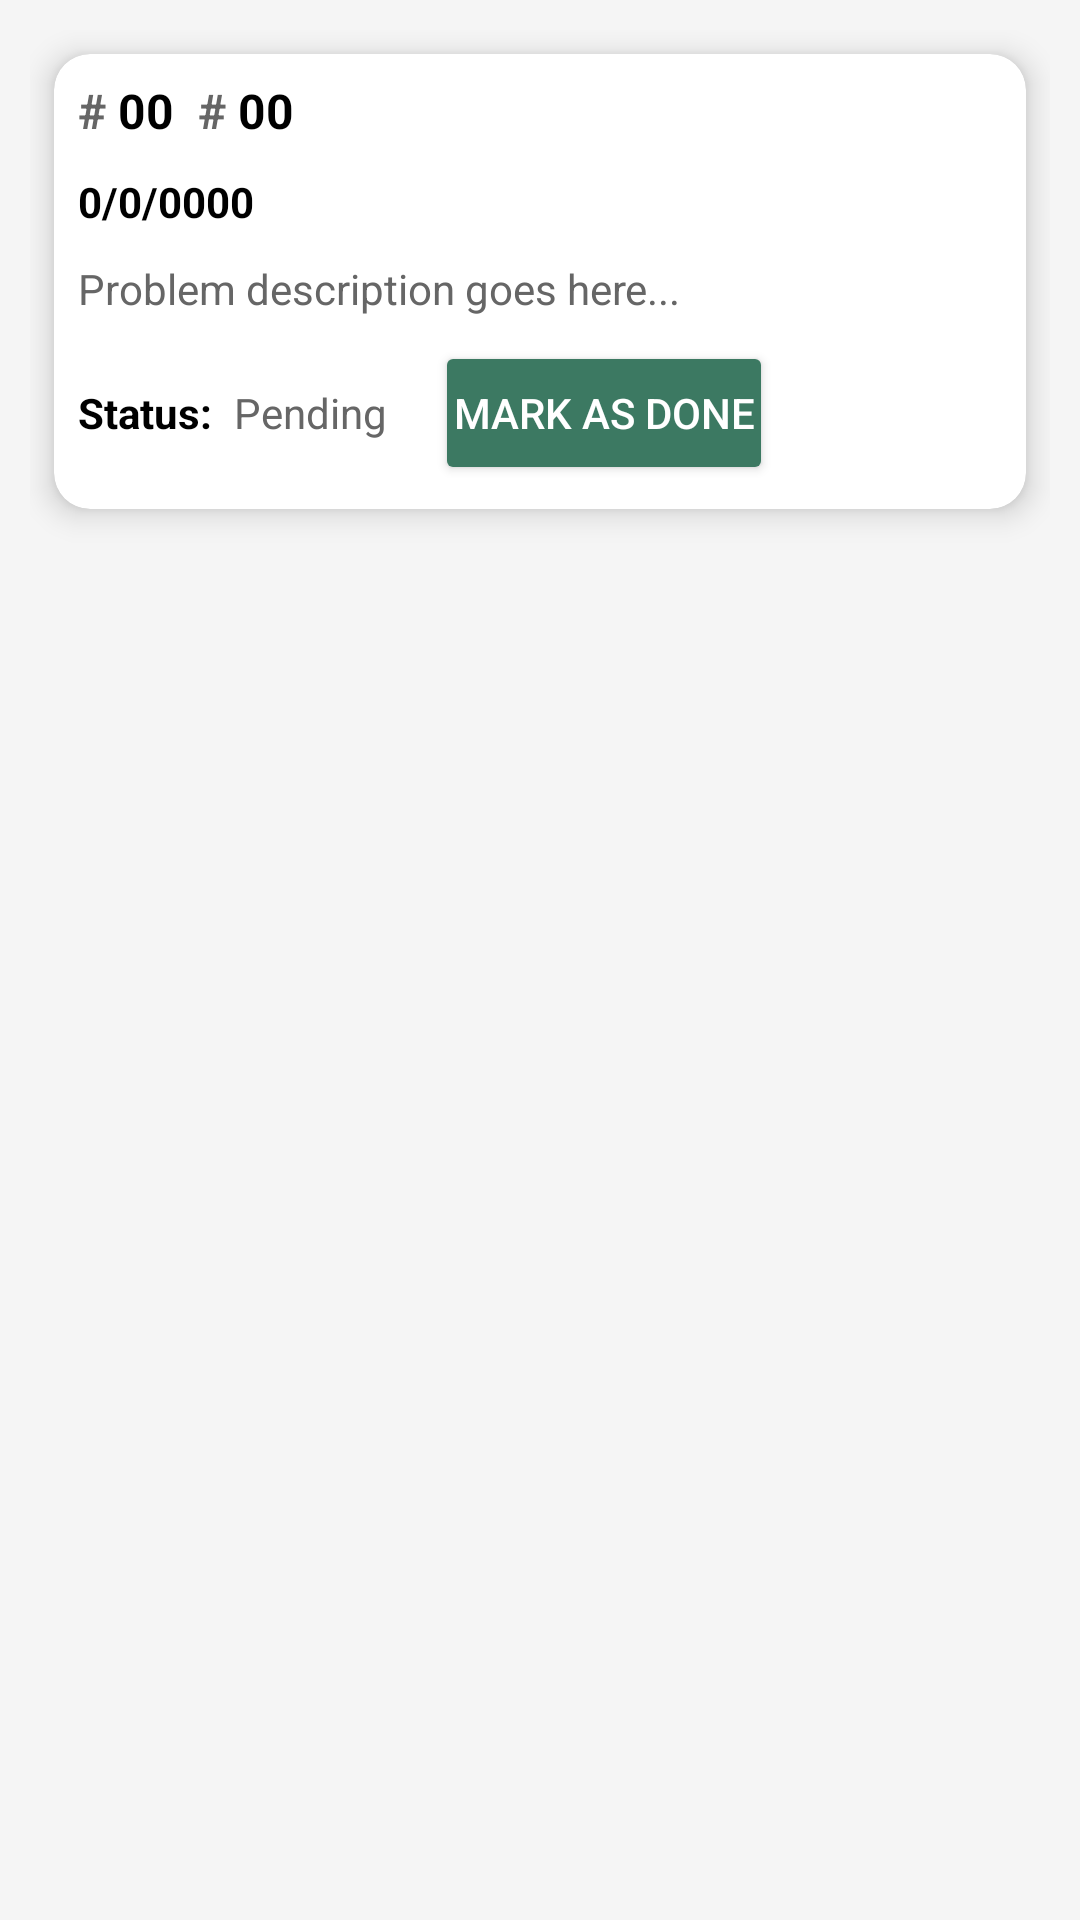

Reconstruct the res/layout file that produces this screen, plus the resources it refers to.
<!-- AndroidManifest.xml: application theme Theme.HalalZone -->
<!-- res/layout/problem_list_item.xml -->
<?xml version="1.0" encoding="utf-8"?>
<RelativeLayout
    xmlns:android="http://schemas.android.com/apk/res/android"
    xmlns:app="http://schemas.android.com/apk/res-auto"
    android:layout_width="match_parent"
    android:layout_height="wrap_content"
    android:padding="10dp"
    android:background="@color/light_gray">

    <androidx.cardview.widget.CardView
        android:layout_width="match_parent"
        android:layout_height="wrap_content"
        android:layout_margin="8dp"
        android:padding="12dp"
        app:cardCornerRadius="12dp"
        app:cardElevation="6dp"
        app:cardBackgroundColor="@android:color/white">

        <LinearLayout
            android:orientation="vertical"
            android:layout_width="match_parent"
            android:layout_height="wrap_content"
            android:padding="8dp">

            
            <LinearLayout
                android:orientation="horizontal"
                android:layout_width="wrap_content"
                android:layout_height="wrap_content"
                android:gravity="center_vertical"
                android:paddingBottom="4dp">

                <TextView
                    android:layout_width="wrap_content"
                    android:layout_height="wrap_content"
                    android:text="#"
                    android:textSize="16sp"
                    android:textStyle="bold"
                    android:textColor="@color/gray_dark"
                    android:layout_marginEnd="4dp" />

                <TextView
                    android:layout_width="wrap_content"
                    android:layout_height="wrap_content"
                    android:text="00"
                    android:id="@+id/textViewOrderID"
                    android:textSize="16sp"
                    android:textColor="@color/black"
                    android:textStyle="bold"
                    android:layout_marginEnd="8dp" />

                <TextView
                    android:layout_width="wrap_content"
                    android:layout_height="wrap_content"
                    android:text="#"
                    android:textSize="16sp"
                    android:textStyle="bold"
                    android:textColor="@color/gray_dark"
                    android:layout_marginEnd="4dp" />

                <TextView
                    android:layout_width="wrap_content"
                    android:layout_height="wrap_content"
                    android:text="00"
                    android:id="@+id/textViewOrderItemID"
                    android:textSize="16sp"
                    android:textColor="@color/black"
                    android:textStyle="bold"
                    android:layout_marginEnd="8dp" />

            </LinearLayout>

            
            <TextView
                android:layout_width="wrap_content"
                android:layout_height="wrap_content"
                android:text="0/0/0000"
                android:id="@+id/textViewDate"
                android:textSize="14sp"
                android:textColor="@color/black"
                android:textStyle="bold"
                android:layout_marginVertical="6dp" />

            
            <TextView
                android:layout_width="match_parent"
                android:layout_height="wrap_content"
                android:text="Problem description goes here..."
                android:id="@+id/textViewDesc"
                android:textSize="14sp"
                android:textColor="@color/gray_dark"
                android:maxLines="4"
                android:ellipsize="end"
                android:layout_marginTop="4dp" />

            
            <LinearLayout
                android:orientation="horizontal"
                android:layout_width="match_parent"
                android:layout_height="wrap_content"
                android:gravity="center_vertical"
                android:layout_marginTop="8dp">

                <TextView
                    android:layout_width="wrap_content"
                    android:layout_height="wrap_content"
                    android:text="Status: "
                    android:textSize="14sp"
                    android:textStyle="bold"
                    android:textColor="@color/black"/>

                <TextView
                    android:layout_width="wrap_content"
                    android:layout_height="wrap_content"
                    android:id="@+id/textViewStatus"
                    android:text="Pending"
                    android:textSize="14sp"
                    android:textColor="@color/gray_dark"
                    android:layout_marginStart="4dp"/>

                <Button
                    android:id="@+id/buttonUpdateStatus"
                    android:layout_width="wrap_content"
                    android:layout_height="wrap_content"
                    android:text="Mark as Done"
                    android:textSize="14sp"
                    android:layout_marginStart="16dp"
                    android:padding="6dp"
                    android:backgroundTint="@color/primary"
                    android:textColor="@android:color/white"/>
            </LinearLayout>
        </LinearLayout>
    </androidx.cardview.widget.CardView>
</RelativeLayout>
<!-- resources referenced by this layout -->
<resources>
  <color name="black">#000000</color>
  <color name="gray_dark">#666666</color>
  <color name="light_gray">#F5F5F5</color>
  <color name="primary">#3C7962</color>
  <style name="Theme.HalalZone" parent="Base.Theme.HalalZone">
          
          <item name="android:navigationBarColor">@android:color/transparent</item>
          <item name="android:statusBarColor">@android:color/transparent</item>
          <item name="android:windowLightStatusBar">?attr/isLightTheme</item>
      </style>
  <style name="Base.Theme.HalalZone" parent="Theme.Material3.DayNight.NoActionBar">
          
          
          <item name="colorOnPrimary">@color/white</item>
          <item name="colorOnSecondary">@color/black</item>
          
      </style>
  <color name="white">#FFFFFF</color>
</resources>
